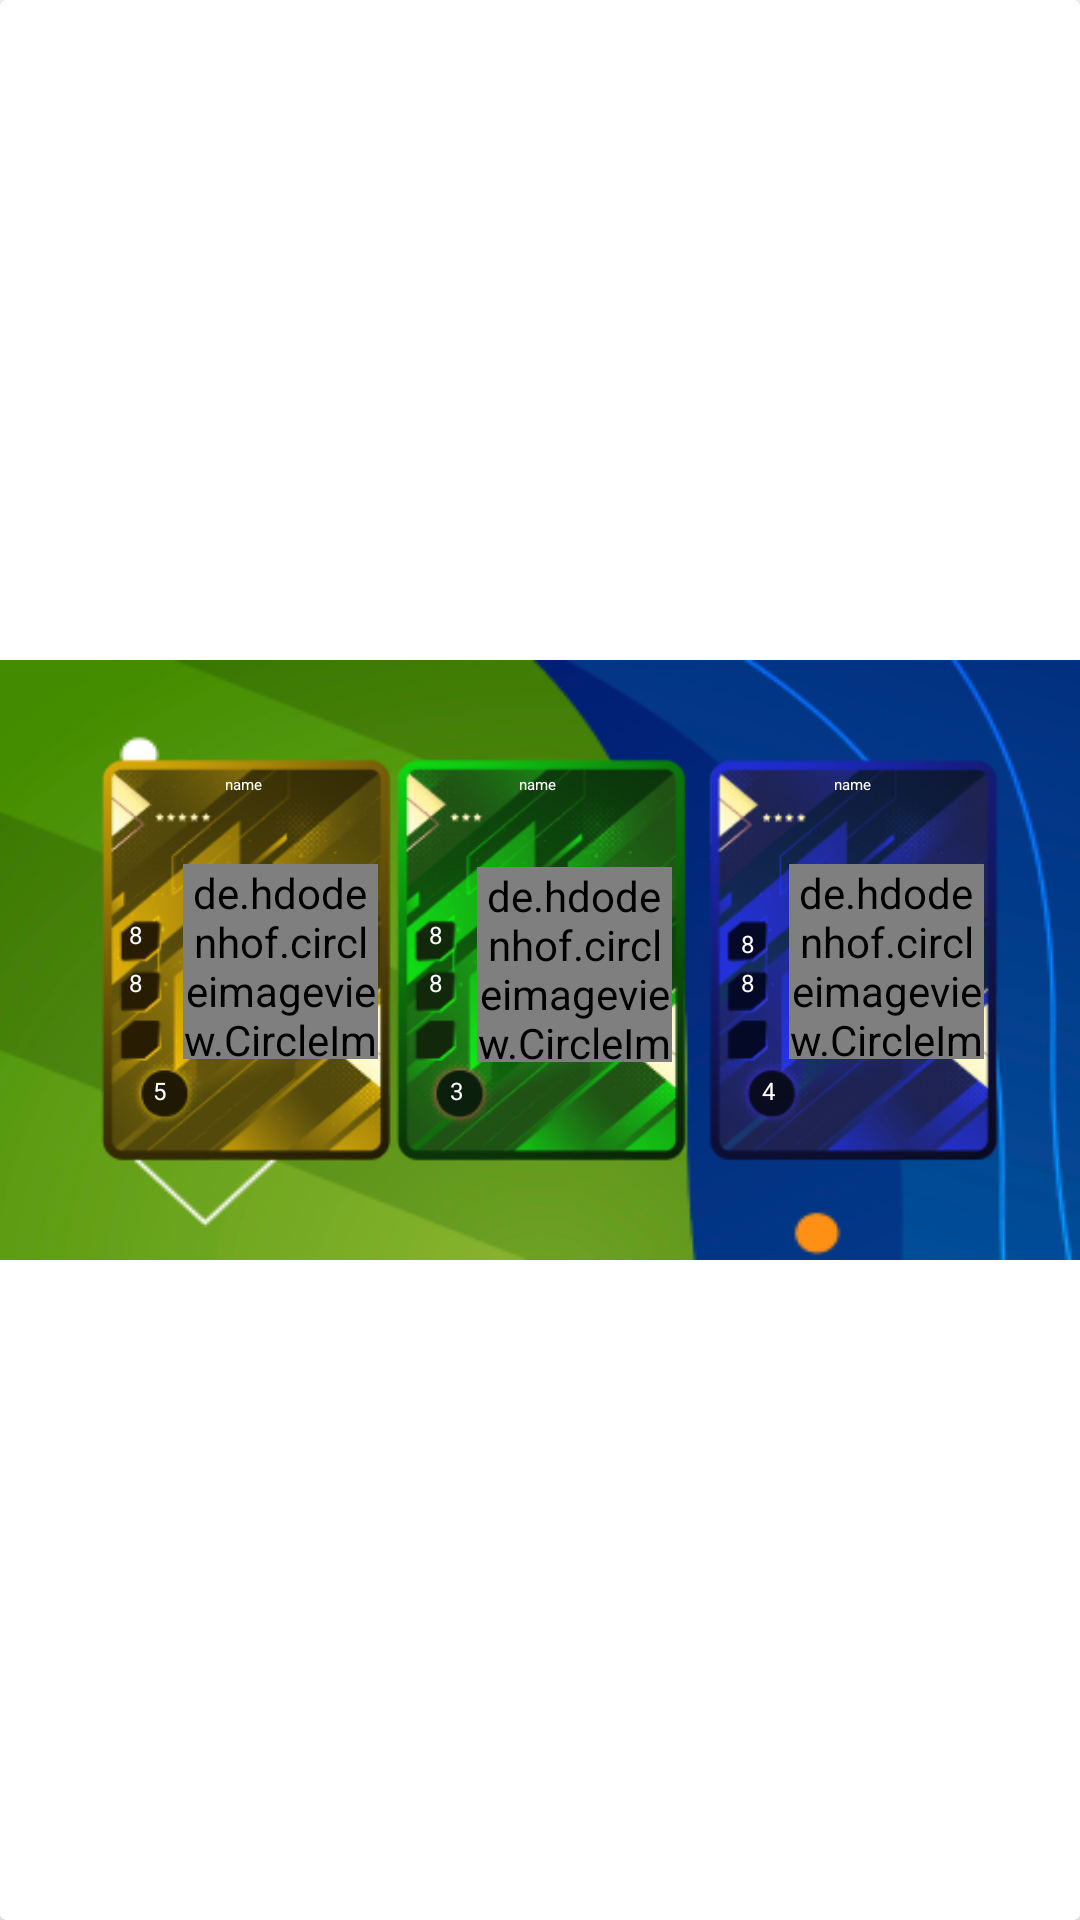

Reconstruct the res/layout file that produces this screen, plus the resources it refers to.
<!-- AndroidManifest.xml: application theme Theme.Footstone -->
<!-- res/layout/card_item.xml -->
<?xml version="1.0" encoding="utf-8"?>
<androidx.cardview.widget.CardView xmlns:android="http://schemas.android.com/apk/res/android"
    xmlns:app="http://schemas.android.com/apk/res-auto"
    xmlns:tools="http://schemas.android.com/tools"
    android:layout_width="match_parent"
    android:layout_height="wrap_content"
    android:background="@drawable/background"
    android:textAlignment="center">


    <androidx.constraintlayout.widget.ConstraintLayout
        android:layout_width="match_parent"
        android:layout_height="200dp"
        android:layout_gravity="center"
        android:background="@drawable/backgroundvers"
        android:padding="10dp">


        <ImageView
            android:id="@+id/yellow_card_fav"
            android:layout_width="104dp"
            android:layout_height="142dp"
            android:layout_marginStart="20dp"
            android:layout_marginTop="20dp"
            android:src="@drawable/yellowcard"
            app:layout_constraintStart_toStartOf="parent"
            app:layout_constraintTop_toTopOf="parent">

        </ImageView>


        <TextView
            android:id="@+id/txt_name"
            android:layout_width="42dp"
            android:layout_height="6dp"
            android:layout_marginTop="8dp"
            android:text="name"
            android:textAlignment="center"
            android:textColor="@color/white"
            android:textSize="5sp"
            app:layout_constraintEnd_toEndOf="@+id/yellow_card_fav"
            app:layout_constraintHorizontal_bias="0.483"
            app:layout_constraintStart_toStartOf="@+id/yellow_card_fav"
            app:layout_constraintTop_toTopOf="@+id/yellow_card_fav" />

        <ImageView
            android:id="@+id/green_card_fav"
            android:layout_width="104dp"
            android:layout_height="142dp"
            android:layout_marginTop="20dp"
            android:src="@drawable/greencard"
            app:layout_constraintEnd_toStartOf="@+id/blue_card_fav"
            app:layout_constraintStart_toEndOf="@+id/yellow_card_fav"
            app:layout_constraintTop_toTopOf="parent"></ImageView>

        <TextView
            android:id="@+id/txtName2"
            android:layout_width="42dp"
            android:layout_height="6dp"
            android:layout_marginTop="8dp"
            android:text="name"
            android:textAlignment="center"
            android:textColor="@color/white"
            android:textSize="5dp"
            app:layout_constraintEnd_toEndOf="@+id/green_card_fav"
            app:layout_constraintHorizontal_bias="0.483"
            app:layout_constraintStart_toStartOf="@+id/green_card_fav"
            app:layout_constraintTop_toTopOf="@+id/green_card_fav" />

        <ImageView
            android:id="@+id/blue_card_fav"
            android:layout_width="104dp"
            android:layout_height="142dp"
            android:layout_marginTop="20dp"
            android:layout_marginEnd="20dp"
            android:src="@drawable/bluecard"
            app:layout_constraintEnd_toEndOf="parent"
            app:layout_constraintStart_toEndOf="@+id/green_card_fav"
            app:layout_constraintTop_toTopOf="parent"></ImageView>

        <TextView
            android:id="@+id/txtName3"
            android:layout_width="42dp"
            android:layout_height="6dp"
            android:layout_marginTop="8dp"
            android:text="name"
            android:textAlignment="center"
            android:textColor="@color/white"
            android:textSize="5dp"
            app:layout_constraintEnd_toEndOf="@+id/blue_card_fav"
            app:layout_constraintStart_toStartOf="@+id/blue_card_fav"
            app:layout_constraintTop_toTopOf="@+id/blue_card_fav" />

        <TextView
            android:id="@+id/txt_match"
            android:layout_width="14dp"
            android:layout_height="13dp"
            android:layout_marginTop="56dp"
            android:text="8"
            android:textAlignment="center"
            android:textColor="@color/white"
            android:textSize="8sp"
            app:layout_constraintEnd_toEndOf="@+id/yellow_card_fav"
            app:layout_constraintHorizontal_bias="0.088"
            app:layout_constraintStart_toStartOf="@+id/yellow_card_fav"
            app:layout_constraintTop_toTopOf="@+id/yellow_card_fav" />

        <TextView
            android:id="@+id/txtMatch2"
            android:layout_width="14dp"
            android:layout_height="13dp"
            android:layout_marginTop="56dp"
            android:text="8"
            android:textAlignment="center"
            android:textColor="@color/white"
            android:textSize="8sp"
            app:layout_constraintEnd_toEndOf="@+id/green_card_fav"
            app:layout_constraintHorizontal_bias="0.111"
            app:layout_constraintStart_toStartOf="@+id/green_card_fav"
            app:layout_constraintTop_toTopOf="@+id/green_card_fav" />

        <TextView
            android:id="@+id/txtMatchTwo"
            android:layout_width="14dp"
            android:layout_height="13dp"
            android:layout_marginTop="72dp"
            android:text="8"
            android:textAlignment="center"
            android:textColor="@color/white"
            android:textSize="8sp"
            app:layout_constraintEnd_toEndOf="@+id/green_card_fav"
            app:layout_constraintHorizontal_bias="0.111"
            app:layout_constraintStart_toStartOf="@+id/green_card_fav"
            app:layout_constraintTop_toTopOf="@+id/green_card_fav" />

        <TextView
            android:id="@+id/txt_star_two"
            android:layout_width="14dp"
            android:layout_height="13dp"
            android:layout_marginTop="108dp"
            android:text="3"
            android:textAlignment="center"
            android:textColor="@color/white"
            android:textSize="8sp"
            app:layout_constraintEnd_toEndOf="@+id/green_card_fav"
            app:layout_constraintHorizontal_bias="0.188"
            app:layout_constraintStart_toStartOf="@+id/green_card_fav"
            app:layout_constraintTop_toTopOf="@+id/green_card_fav" />

        <TextView
            android:id="@+id/txtMatchThree"
            android:layout_width="14dp"
            android:layout_height="13dp"
            android:text="8"
            android:textAlignment="center"
            android:textColor="@color/white"
            android:textSize="8sp"
            app:layout_constraintBottom_toBottomOf="@+id/blue_card_fav"
            app:layout_constraintEnd_toEndOf="@+id/blue_card_fav"
            app:layout_constraintHorizontal_bias="0.111"
            app:layout_constraintStart_toStartOf="@+id/blue_card_fav"
            app:layout_constraintTop_toTopOf="@+id/blue_card_fav"
            app:layout_constraintVertical_bias="0.558" />

        <TextView
            android:id="@+id/txtMatchThree3"
            android:layout_width="14dp"
            android:layout_height="13dp"
            android:text="8"
            android:textAlignment="center"
            android:textColor="@color/white"
            android:textSize="8sp"
            app:layout_constraintBottom_toBottomOf="@+id/blue_card_fav"
            app:layout_constraintEnd_toEndOf="@+id/blue_card_fav"
            app:layout_constraintHorizontal_bias="0.111"
            app:layout_constraintStart_toStartOf="@+id/blue_card_fav"
            app:layout_constraintTop_toTopOf="@+id/blue_card_fav"
            app:layout_constraintVertical_bias="0.457" />

        <TextView
            android:id="@+id/txt_star_three"
            android:layout_width="14dp"
            android:layout_height="13dp"
            android:text="4"
            android:textAlignment="center"
            android:textColor="@color/white"
            android:textSize="8sp"
            app:layout_constraintBottom_toBottomOf="@+id/blue_card_fav"
            app:layout_constraintEnd_toEndOf="@+id/blue_card_fav"
            app:layout_constraintHorizontal_bias="0.188"
            app:layout_constraintStart_toStartOf="@+id/blue_card_fav"
            app:layout_constraintTop_toTopOf="@+id/blue_card_fav"
            app:layout_constraintVertical_bias="0.837" />

        <TextView
            android:id="@+id/txtMatchOne"
            android:layout_width="14dp"
            android:layout_height="13dp"
            android:text="8"
            android:textAlignment="center"
            android:textColor="@color/white"
            android:textSize="8sp"
            app:layout_constraintBottom_toBottomOf="@+id/yellow_card_fav"
            app:layout_constraintEnd_toEndOf="@+id/yellow_card_fav"
            app:layout_constraintHorizontal_bias="0.088"
            app:layout_constraintStart_toStartOf="@+id/yellow_card_fav"
            app:layout_constraintTop_toTopOf="@+id/yellow_card_fav"
            app:layout_constraintVertical_bias="0.558" />

        <TextView
            android:id="@+id/txt_Star_one"
            android:layout_width="14dp"
            android:layout_height="13dp"
            android:text="5"
            android:textAlignment="center"
            android:textColor="@color/white"
            android:textSize="8sp"
            app:layout_constraintBottom_toBottomOf="@+id/yellow_card_fav"
            app:layout_constraintEnd_toEndOf="@+id/yellow_card_fav"
            app:layout_constraintHorizontal_bias="0.177"
            app:layout_constraintStart_toStartOf="@+id/yellow_card_fav"
            app:layout_constraintTop_toBottomOf="@+id/txt_name"
            app:layout_constraintVertical_bias="0.817" />

        <de.hdodenhof.circleimageview.CircleImageView
            android:id="@+id/imageViewPlayer"
            android:layout_width="65dp"
            android:layout_height="65dp"
            android:layout_marginEnd="8dp"
            app:civ_border_color="#FF000000"
            app:civ_border_width="2dp"
            app:layout_constraintBottom_toBottomOf="@+id/yellow_card_fav"
            app:layout_constraintEnd_toEndOf="@+id/yellow_card_fav"
            app:layout_constraintTop_toTopOf="@+id/yellow_card_fav"
            app:layout_constraintVertical_bias="0.493"
            tools:srcCompat="@tools:sample/avatars" />

        <de.hdodenhof.circleimageview.CircleImageView
            android:id="@+id/imageViewPlayer2"
            android:layout_width="65dp"
            android:layout_height="65dp"
            android:layout_marginEnd="8dp"
            app:civ_border_color="#FF000000"
            app:civ_border_width="2dp"
            app:layout_constraintBottom_toBottomOf="@+id/green_card_fav"
            app:layout_constraintEnd_toEndOf="@+id/green_card_fav"
            app:layout_constraintHorizontal_bias="0.466"

            app:layout_constraintTop_toTopOf="@+id/green_card_fav"
            app:layout_constraintVertical_bias="0.506"
            tools:srcCompat="@tools:sample/avatars" />

        <de.hdodenhof.circleimageview.CircleImageView
            android:id="@+id/imageViewPlayer3"
            android:layout_width="65dp"
            android:layout_height="65dp"
            android:layout_marginEnd="8dp"
            app:civ_border_color="#FF000000"
            app:civ_border_width="2dp"
            app:layout_constraintBottom_toBottomOf="@+id/blue_card_fav"
            app:layout_constraintEnd_toEndOf="@+id/blue_card_fav"
            app:layout_constraintTop_toTopOf="@+id/blue_card_fav"
            app:layout_constraintVertical_bias="0.493"
            tools:srcCompat="@tools:sample/avatars" />


    </androidx.constraintlayout.widget.ConstraintLayout>


</androidx.cardview.widget.CardView>
<!-- resources referenced by this layout -->
<resources>
  <!-- drawable background: png bitmap (drawable, 139948 bytes) -->
  <!-- drawable backgroundvers: png bitmap (drawable, 63132 bytes) -->
  <!-- drawable bluecard: png bitmap (drawable, 40980 bytes) -->
  <!-- drawable greencard: png bitmap (drawable, 39015 bytes) -->
  <!-- drawable yellowcard: png bitmap (drawable, 41493 bytes) -->
  <style name="Theme.Footstone" parent="Theme.MaterialComponents.DayNight.NoActionBar">
          
          <item name="colorPrimary">@color/purple_500</item>
          <item name="colorPrimaryVariant">@color/purple_700</item>
          <item name="colorOnPrimary">@color/white</item>
          
          <item name="colorSecondary">#FFB80C</item>
          <item name="colorSecondaryVariant">@color/teal_700</item>
          <item name="colorOnSecondary">@color/black</item>
          
          <item name="android:statusBarColor">?attr/colorPrimaryVariant</item>
          
      </style>
  <!-- not gathered from this repository: default colours our renderer supplied (Android Studio template values) -->
  <color name="purple_500">#FF6200EE</color>
  <color name="purple_700">#FF3700B3</color>
  <color name="teal_700">#FF018786</color>
  <color name="black">#FF000000</color>
  <color name="white">#FFFFFFFF</color>
</resources>
